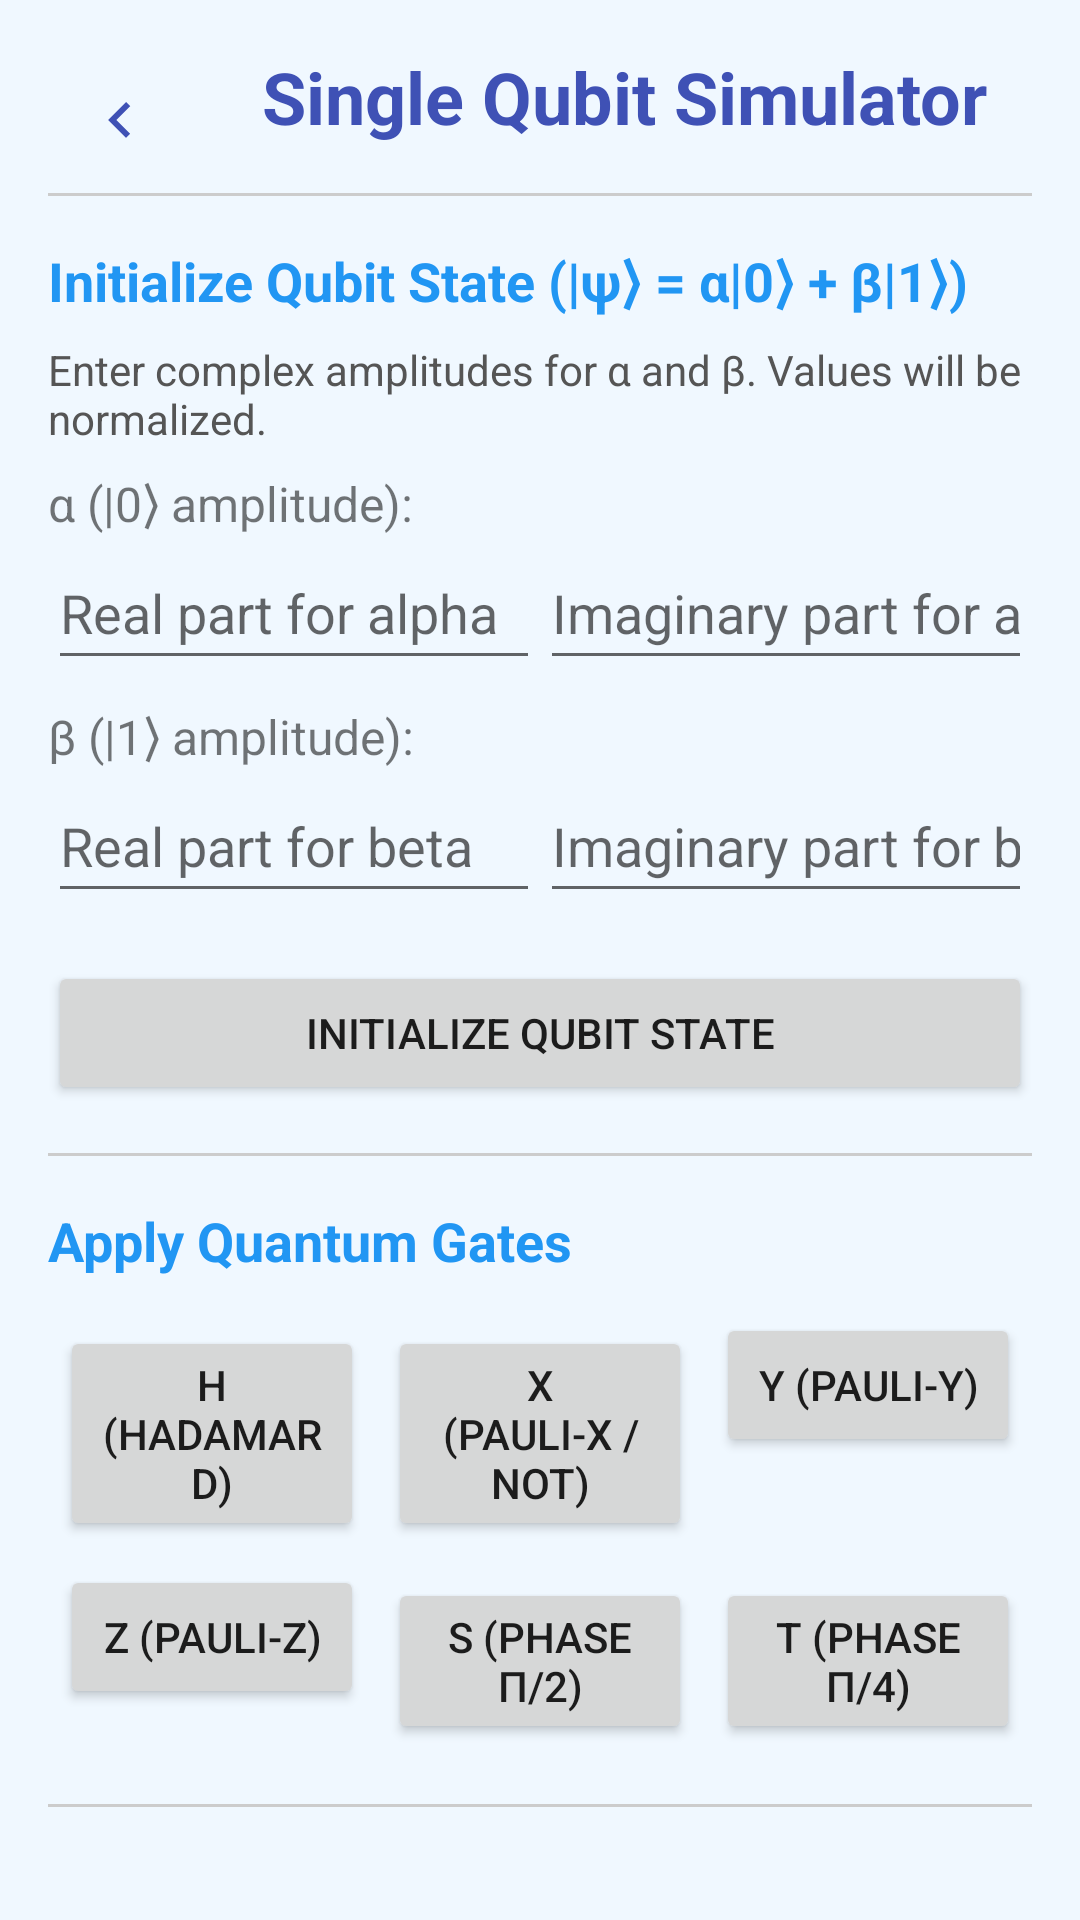

Android layout source for this screen:
<!-- AndroidManifest.xml: application theme Theme.AppCompat.Light.NoActionBar -->
<!-- res/layout/activity_run_qsimulation.xml -->
<?xml version="1.0" encoding="utf-8"?>
<androidx.constraintlayout.widget.ConstraintLayout xmlns:android="http://schemas.android.com/apk/res/android"
    xmlns:app="http://schemas.android.com/apk/res-auto"
    xmlns:tools="http://schemas.android.com/tools"
    android:layout_width="match_parent"
    android:layout_height="match_parent"
    android:background="#F0F8FF"
    android:padding="16dp"
    tools:context=".RunQSimulationActivity">

  <ImageButton
      android:id="@+id/backButton"
      android:layout_width="48dp"
      android:layout_height="48dp"
      android:background="?attr/selectableItemBackgroundBorderless"
      android:contentDescription="Go back to previous screen"
      android:src="@drawable/ic_back"
      app:layout_constraintStart_toStartOf="parent"
      app:layout_constraintTop_toTopOf="parent"
      app:tint="#3F51B5" />

  <TextView
      android:id="@+id/tvTitle"
      android:layout_width="0dp"
      android:layout_height="wrap_content"
      android:layout_marginStart="8dp"
      android:text="Single Qubit Simulator"
      android:textAlignment="center"
      android:textColor="#3F51B5"
      android:textSize="24sp"
      android:textStyle="bold"
      app:layout_constraintEnd_toEndOf="parent"
      app:layout_constraintStart_toEndOf="@id/backButton"
      app:layout_constraintTop_toTopOf="parent" />

  <View
      android:id="@+id/divider1"
      android:layout_width="match_parent"
      android:layout_height="1dp"
      android:layout_marginTop="16dp"
      android:background="#CCCCCC"
      android:importantForAccessibility="no"
      app:layout_constraintTop_toBottomOf="@id/tvTitle" />

  <TextView
      android:id="@+id/tvInitializeHeader"
      android:layout_width="wrap_content"
      android:layout_height="wrap_content"
      android:layout_marginTop="16dp"
      android:text="Initialize Qubit State (|ψ⟩ = α|0⟩ + β|1⟩)"
      android:textColor="#2196F3"
      android:textSize="18sp"
      android:textStyle="bold"
      app:layout_constraintStart_toStartOf="parent"
      app:layout_constraintTop_toBottomOf="@id/divider1" />

  <TextView
      android:id="@+id/tvAmplitudeInputDescription"
      android:layout_width="match_parent"
      android:layout_height="wrap_content"
      android:layout_marginTop="8dp"
      android:text="Enter complex amplitudes for α and β. Values will be normalized."
      android:textSize="14sp"
      android:textColor="#555555"
      app:layout_constraintStart_toStartOf="parent"
      app:layout_constraintTop_toBottomOf="@id/tvInitializeHeader" />

  <TextView
      android:id="@+id/tvAmplitude0"
      android:layout_width="wrap_content"
      android:layout_height="wrap_content"
      android:layout_marginTop="8dp"
      android:text="α (|0⟩ amplitude):"
      android:textSize="16sp"
      app:layout_constraintStart_toStartOf="parent"
      app:layout_constraintTop_toBottomOf="@id/tvAmplitudeInputDescription" />

  <EditText
      android:id="@+id/etAmplitude0Real"
      android:layout_width="0dp"
      android:layout_height="wrap_content"
      android:hint="Real part for alpha"
      android:inputType="numberSigned|numberDecimal"
      android:minHeight="48dp"
      app:layout_constraintEnd_toStartOf="@+id/etAmplitude0Imag"
      app:layout_constraintHorizontal_weight="1"
      app:layout_constraintStart_toStartOf="parent"
      app:layout_constraintTop_toBottomOf="@id/tvAmplitude0" />

  <EditText
      android:id="@+id/etAmplitude0Imag"
      android:layout_width="0dp"
      android:layout_height="wrap_content"
      android:hint="Imaginary part for alpha"
      android:inputType="numberSigned|numberDecimal"
      android:minHeight="48dp"
      app:layout_constraintEnd_toEndOf="parent"
      app:layout_constraintHorizontal_weight="1"
      app:layout_constraintStart_toEndOf="@+id/etAmplitude0Real"
      app:layout_constraintTop_toBottomOf="@id/tvAmplitude0" />

  <TextView
      android:id="@+id/tvAmplitude1"
      android:layout_width="wrap_content"
      android:layout_height="wrap_content"
      android:layout_marginTop="8dp"
      android:text="β (|1⟩ amplitude):"
      android:textSize="16sp"
      app:layout_constraintStart_toStartOf="parent"
      app:layout_constraintTop_toBottomOf="@id/etAmplitude0Real" />

  <EditText
      android:id="@+id/etAmplitude1Real"
      android:layout_width="0dp"
      android:layout_height="wrap_content"
      android:hint="Real part for beta"
      android:inputType="numberSigned|numberDecimal"
      android:minHeight="48dp"
      app:layout_constraintEnd_toStartOf="@+id/etAmplitude1Imag"
      app:layout_constraintHorizontal_weight="1"
      app:layout_constraintStart_toStartOf="parent"
      app:layout_constraintTop_toBottomOf="@id/tvAmplitude1" />

  <EditText
      android:id="@+id/etAmplitude1Imag"
      android:layout_width="0dp"
      android:layout_height="wrap_content"
      android:hint="Imaginary part for beta"
      android:inputType="numberSigned|numberDecimal"
      android:minHeight="48dp"
      app:layout_constraintEnd_toEndOf="parent"
      app:layout_constraintHorizontal_weight="1"
      app:layout_constraintStart_toEndOf="@+id/etAmplitude1Real"
      app:layout_constraintTop_toBottomOf="@id/tvAmplitude1" />

  <Button
      android:id="@+id/btnInitialize"
      android:layout_width="0dp"
      android:layout_height="wrap_content"
      android:layout_marginTop="16dp"
      android:text="Initialize Qubit State"
      app:layout_constraintEnd_toEndOf="parent"
      app:layout_constraintStart_toStartOf="parent"
      app:layout_constraintTop_toBottomOf="@id/etAmplitude1Real" />

  <View
      android:id="@+id/divider2"
      android:layout_width="match_parent"
      android:layout_height="1dp"
      android:layout_marginTop="16dp"
      android:background="#CCCCCC"
      android:importantForAccessibility="no"
      app:layout_constraintTop_toBottomOf="@id/btnInitialize" />

  <TextView
      android:id="@+id/tvGatesHeader"
      android:layout_width="wrap_content"
      android:layout_height="wrap_content"
      android:layout_marginTop="16dp"
      android:text="Apply Quantum Gates"
      android:textColor="#2196F3"
      android:textSize="18sp"
      android:textStyle="bold"
      app:layout_constraintStart_toStartOf="parent"
      app:layout_constraintTop_toBottomOf="@id/divider2" />

  <GridLayout
      android:id="@+id/gateGridLayout"
      android:layout_width="match_parent"
      android:layout_height="wrap_content"
      android:layout_marginTop="8dp"
      android:columnCount="3"
      android:orientation="horizontal"
      android:rowCount="2"
      app:layout_constraintEnd_toEndOf="parent"
      app:layout_constraintStart_toStartOf="parent"
      app:layout_constraintTop_toBottomOf="@id/tvGatesHeader">

    <Button
        android:id="@+id/btnHadamard"
        android:layout_width="0dp"
        android:layout_height="wrap_content"
        android:layout_columnWeight="1"
        android:layout_margin="4dp"
        android:text="H (Hadamard)" />

    <Button
        android:id="@+id/btnPauliX"
        android:layout_width="0dp"
        android:layout_height="wrap_content"
        android:layout_columnWeight="1"
        android:layout_margin="4dp"
        android:text="X (Pauli-X / NOT)" />

    <Button
        android:id="@+id/btnPauliY"
        android:layout_width="0dp"
        android:layout_height="wrap_content"
        android:layout_columnWeight="1"
        android:layout_margin="4dp"
        android:text="Y (Pauli-Y)" />

    <Button
        android:id="@+id/btnPauliZ"
        android:layout_width="0dp"
        android:layout_height="wrap_content"
        android:layout_columnWeight="1"
        android:layout_margin="4dp"
        android:text="Z (Pauli-Z)" />

    <Button
        android:id="@+id/btnPhaseS"
        android:layout_width="0dp"
        android:layout_height="wrap_content"
        android:layout_columnWeight="1"
        android:layout_margin="4dp"
        android:text="S (Phase π/2)" />

    <Button
        android:id="@+id/btnPhaseT"
        android:layout_width="0dp"
        android:layout_height="wrap_content"
        android:layout_columnWeight="1"
        android:layout_margin="4dp"
        android:text="T (Phase π/4)" />

  </GridLayout>

  <View
      android:id="@+id/divider3"
      android:layout_width="match_parent"
      android:layout_height="1dp"
      android:layout_marginTop="16dp"
      android:background="#CCCCCC"
      android:importantForAccessibility="no"
      app:layout_constraintTop_toBottomOf="@id/gateGridLayout" />

  <TextView
      android:id="@+id/tvMeasureHeader"
      android:layout_width="wrap_content"
      android:layout_height="wrap_content"
      android:layout_marginTop="16dp"
      android:text="Measure Qubit and Current State"
      android:textColor="#2196F3"
      android:textSize="18sp"
      android:textStyle="bold"
      app:layout_constraintStart_toStartOf="parent"
      app:layout_constraintTop_toBottomOf="@id/divider3" />

  <Button
      android:id="@+id/btnMeasure"
      android:layout_width="0dp"
      android:layout_height="wrap_content"
      android:layout_marginTop="8dp"
      android:backgroundTint="#FF9800"
      android:text="Measure Qubit"
      android:textColor="#FFFFFF"
      app:layout_constraintEnd_toEndOf="parent"
      app:layout_constraintStart_toStartOf="parent"
      app:layout_constraintTop_toBottomOf="@id/tvMeasureHeader" />

  <Button
      android:id="@+id/btnReset"
      android:layout_width="0dp"
      android:layout_height="wrap_content"
      android:layout_marginTop="8dp"
      android:backgroundTint="#F44336"
      android:text="Reset Qubit to |0⟩"
      android:textColor="#FFFFFF"
      app:layout_constraintEnd_toEndOf="parent"
      app:layout_constraintStart_toStartOf="parent"
      app:layout_constraintTop_toBottomOf="@id/btnMeasure" />

  <TextView
      android:id="@+id/tvStateDetails"
      android:layout_width="match_parent"
      android:layout_height="wrap_content"
      android:layout_marginTop="16dp"
      android:text="Current Qubit State:\nα: 0.00 + 0.00i\nβ: 0.00 + 0.00i\n\nP(|0⟩): 0.00%\nP(|1⟩): 0.00%\n\n(State updates after initialization or gate application)"
      android:textColor="#333333"
      android:textSize="16sp"
      android:textStyle="bold"
      app:layout_constraintBottom_toBottomOf="parent"
      app:layout_constraintEnd_toEndOf="parent"
      app:layout_constraintStart_toStartOf="parent"
      app:layout_constraintTop_toBottomOf="@id/btnReset"
      app:layout_constraintVertical_bias="0.0" />

</androidx.constraintlayout.widget.ConstraintLayout>
<!-- resources referenced by this layout -->
<resources>
  <!-- drawable ic_back (drawable) -->
  <?xml version="1.0" encoding="utf-8"?>
  <vector xmlns:android="http://schemas.android.com/apk/res/android"
      android:width="24dp"
      android:height="24dp"
      android:viewportWidth="24"
      android:viewportHeight="24">
  
      <path
          android:fillColor="#000000"
          android:pathData="M15.41,7.41L14,6L8,12L14,18L15.41,16.59L10.83,12L15.41,7.41Z"/>
  </vector>
</resources>
